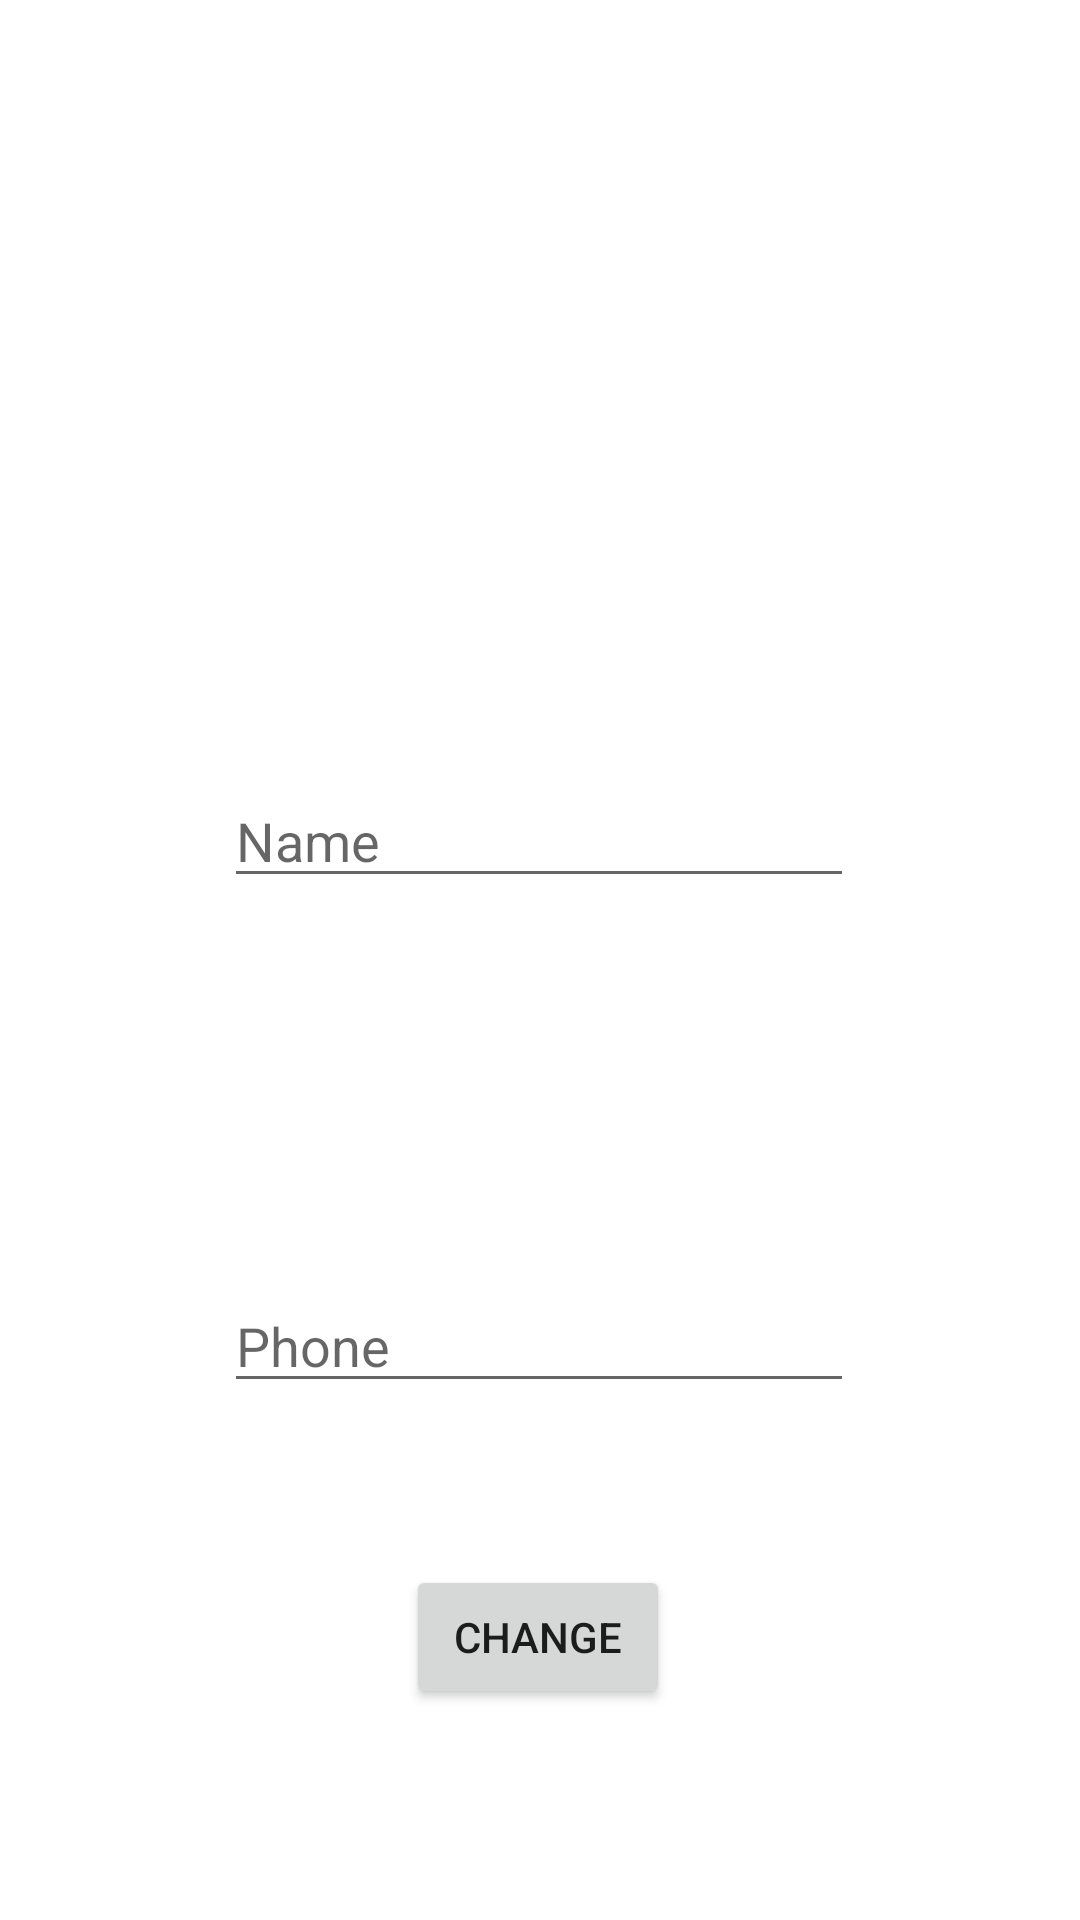

Write the Android layout XML for this screen, with the resource values it uses.
<!-- AndroidManifest.xml: application theme Theme.App -->
<!-- res/layout/fragment_profile.xml -->
<?xml version="1.0" encoding="utf-8"?>
<FrameLayout xmlns:android="http://schemas.android.com/apk/res/android"
xmlns:app="http://schemas.android.com/apk/res-auto"
xmlns:tools="http://schemas.android.com/tools"
android:layout_width="match_parent"
android:layout_height="match_parent"
tools:context=".fragments.ProfileFragment">

<androidx.constraintlayout.widget.ConstraintLayout
    android:layout_width="match_parent"
    android:layout_height="match_parent">

    <ImageView
        android:id="@+id/profile_picture_profile"
        android:layout_width="150dp"
        android:layout_height="150dp"
        android:layout_marginTop="54dp"
        android:scaleType="center"
        app:layout_constraintEnd_toEndOf="parent"
        app:layout_constraintHorizontal_bias="0.473"
        app:layout_constraintStart_toStartOf="parent"
        app:layout_constraintTop_toTopOf="parent" />

    <EditText
        android:id="@+id/edittext_name_profile"
        android:layout_width="wrap_content"
        android:layout_height="wrap_content"
        android:layout_marginTop="54dp"
        android:ems="10"
        android:hint="Name"
        android:inputType="textPersonName"
        app:layout_constraintEnd_toEndOf="parent"
        app:layout_constraintHorizontal_bias="0.497"
        app:layout_constraintStart_toStartOf="parent"
        app:layout_constraintTop_toBottomOf="@+id/profile_picture_profile" />

    <TextView
        android:id="@+id/textview_email_profile"
        android:layout_width="wrap_content"
        android:layout_height="wrap_content"
        android:layout_marginTop="54dp"
        android:ems="10"
        app:layout_constraintEnd_toEndOf="parent"
        app:layout_constraintHorizontal_bias="0.497"
        app:layout_constraintStart_toStartOf="parent"
        app:layout_constraintTop_toBottomOf="@+id/edittext_name_profile" />

    <EditText
        android:id="@+id/edittext_phone_number_profile"
        android:layout_width="wrap_content"
        android:layout_height="wrap_content"
        android:layout_marginTop="54dp"
        android:ems="10"
        android:hint="Phone"
        android:inputType="phone"
        app:layout_constraintEnd_toEndOf="parent"
        app:layout_constraintHorizontal_bias="0.497"
        app:layout_constraintStart_toStartOf="parent"
        app:layout_constraintTop_toBottomOf="@+id/textview_email_profile" />


    <Button
        android:id="@+id/button_change_profile"
        android:layout_width="wrap_content"
        android:layout_height="wrap_content"
        android:layout_marginTop="54dp"
        android:text="Change"
        app:layout_constraintEnd_toEndOf="parent"
        app:layout_constraintHorizontal_bias="0.498"
        app:layout_constraintStart_toStartOf="parent"
        app:layout_constraintTop_toBottomOf="@+id/edittext_phone_number_profile" />
</androidx.constraintlayout.widget.ConstraintLayout>
</FrameLayout>
<!-- resources referenced by this layout -->
<resources>
  <style name="Theme.App" parent="Theme.MaterialComponents.DayNight.NoActionBar">
          
          <item name="colorPrimary">#00B5C0</item>
          <item name="colorPrimaryVariant">@color/purple_700</item>
          <item name="colorOnPrimary">@color/white</item>
          
          <item name="colorSecondary">@color/teal_200</item>
          <item name="colorSecondaryVariant">@color/teal_700</item>
          <item name="colorOnSecondary">@color/black</item>
          
          <item name="android:statusBarColor" tools:targetApi="l">?attr/colorPrimaryVariant</item>
          
      </style>
  <color name="purple_700">#FF3700B3</color>
  <color name="white">#FFFFFFFF</color>
  <color name="teal_200">#FF03DAC5</color>
  <color name="teal_700">#FF018786</color>
  <color name="black">#FF000000</color>
</resources>
